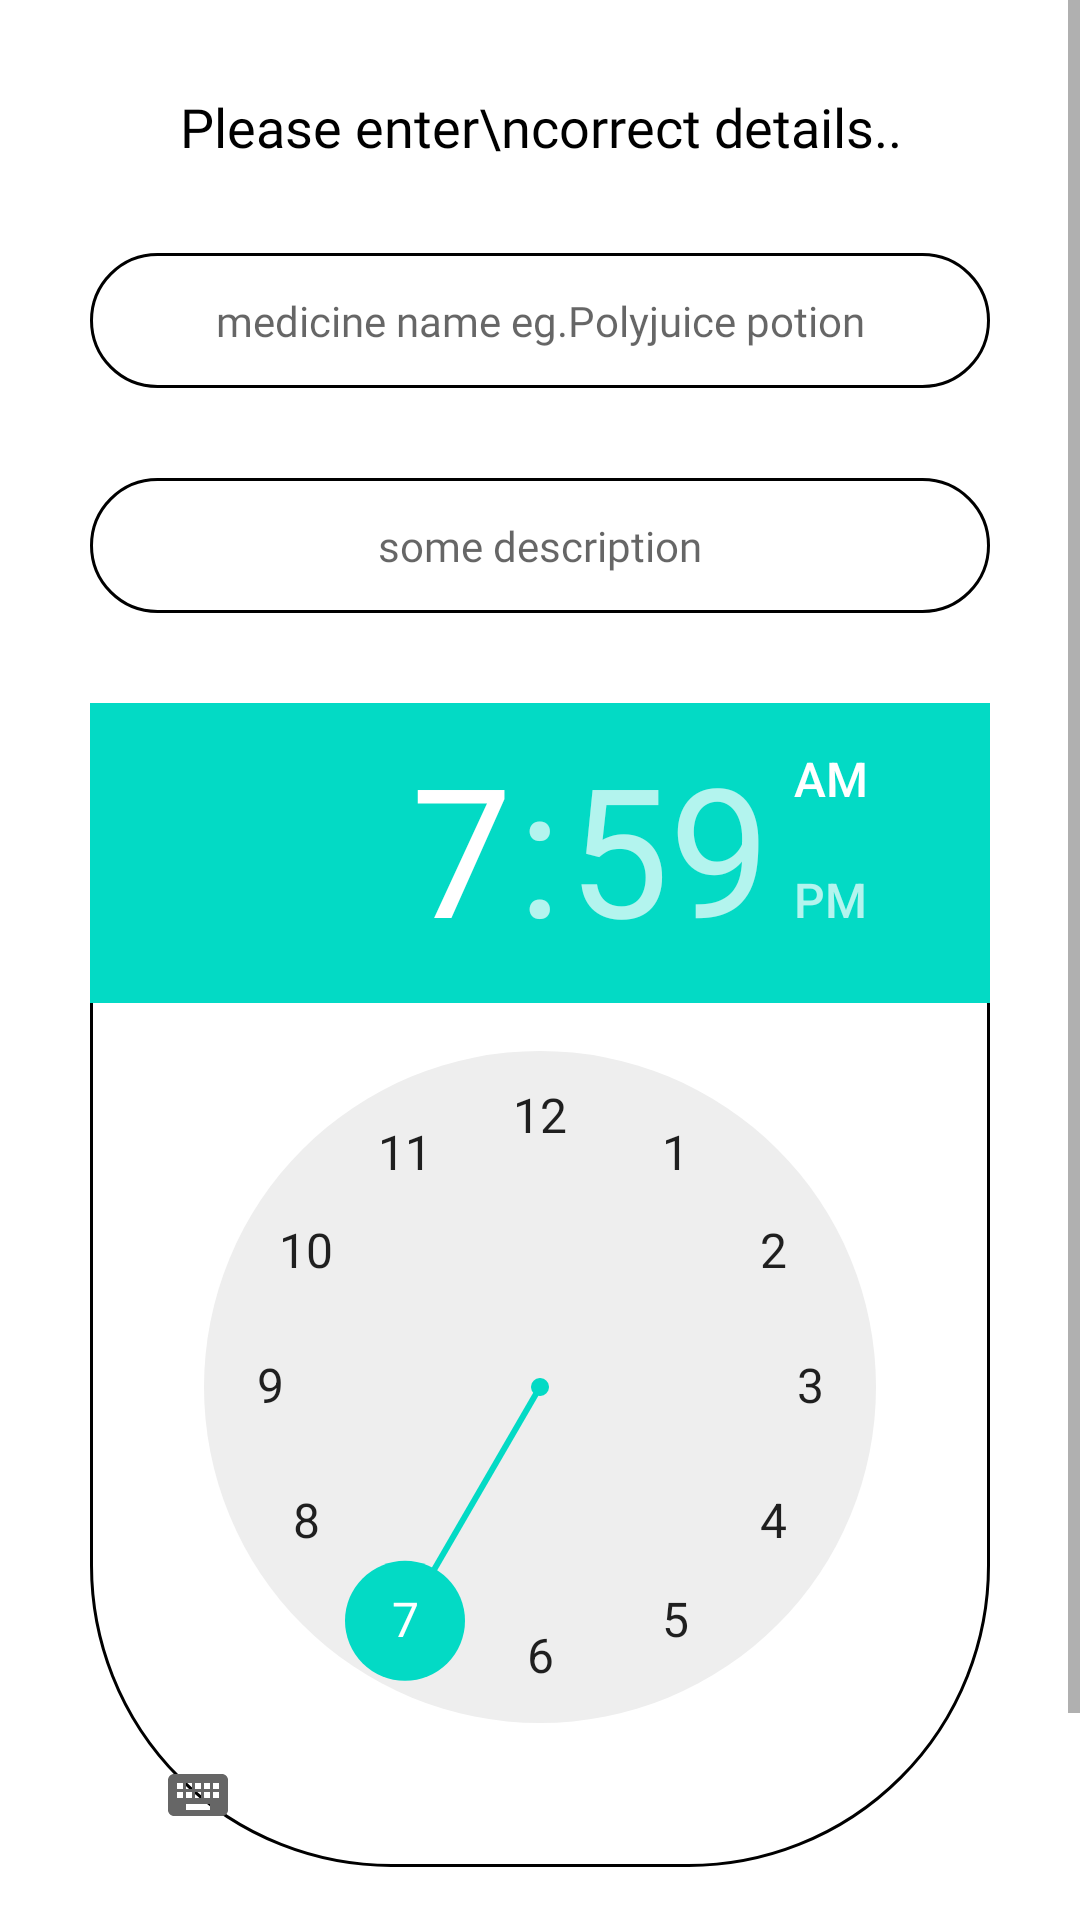

The Android layout XML behind this screen, and the referenced resources:
<!-- AndroidManifest.xml: application theme Theme.Care4U -->
<!-- res/layout/activity_alarm_form.xml -->
<?xml version="1.0" encoding="utf-8"?>
<ScrollView android:layout_height="wrap_content"
    android:layout_width="match_parent"
    xmlns:android="http://schemas.android.com/apk/res/android">

    <LinearLayout xmlns:android="http://schemas.android.com/apk/res/android"
        xmlns:app="http://schemas.android.com/apk/res-auto"
        xmlns:tools="http://schemas.android.com/tools"
        android:layout_width="match_parent"
        android:layout_height="wrap_content"
        android:orientation="vertical"
        android:layout_marginStart="30dp"
        android:layout_marginEnd="30dp"
        tools:context=".AlarmFormActivity">

        <TextView
            android:layout_width="match_parent"
            android:layout_height="wrap_content"
            android:text="Please enter\ncorrect details.."
            android:gravity="center"
            android:textColor="@color/black"
            android:layout_marginTop="30dp"
            android:textSize="18sp"
            android:fontFamily="@font/font_1"/>

        <EditText
            android:id="@+id/medicine_edit"
            android:layout_width="match_parent"
            android:layout_height="45dp"
            android:background="@drawable/edittext_bg"
            android:fontFamily="@font/font_1"
            android:hint="medicine name eg.Polyjuice potion"
            android:textAlignment="center"
            android:textSize="14sp"
            android:layout_marginTop="30dp"/>

        <EditText
            android:id="@+id/med_desc_edit"
            android:layout_width="match_parent"
            android:layout_height="45dp"
            android:layout_marginTop="30dp"
            android:background="@drawable/edittext_bg"
            android:fontFamily="@font/font_1"
            android:hint="some description"
            android:textAlignment="center"
            android:textSize="14sp" />

        <TimePicker
            android:id="@+id/med_time_picker"
            android:layout_width="match_parent"
            android:layout_height="wrap_content"
            android:background="@drawable/edittext_bg"
            android:layout_marginTop="30dp"/>

        <Button
            android:id="@+id/set_reminder_btn"
            android:layout_width="match_parent"
            android:layout_height="45dp"
            android:background="@drawable/btn_bg"
            android:fontFamily="@font/font_1"
            android:text="add medicine"
            android:layout_marginTop="20dp"
            android:textSize="18sp"
            android:layout_marginBottom="30dp"
            app:layout_constraintBottom_toBottomOf="parent"
            app:layout_constraintEnd_toEndOf="parent"
            app:layout_constraintStart_toStartOf="parent" />

    </LinearLayout>

</ScrollView>
<!-- resources referenced by this layout -->
<resources>
  <color name="black">#FF000000</color>
  <!-- drawable btn_bg (drawable) -->
  <?xml version="1.0" encoding="utf-8"?>
  <shape xmlns:android="http://schemas.android.com/apk/res/android"
      android:shape="rectangle">
  
      <solid android:color="#3C0F6E"/>
      <corners android:radius="100dp"/>
  
  </shape>
  <!-- drawable edittext_bg (drawable) -->
  <?xml version="1.0" encoding="utf-8"?>
  <shape xmlns:android="http://schemas.android.com/apk/res/android"
      android:shape="rectangle">
  
      <stroke android:width="3px" android:color="@color/black"/>
      <corners android:radius="100dp"/>
  
  </shape>
  <style name="Theme.Care4U" parent="Theme.MaterialComponents.DayNight.NoActionBar">
          
          <item name="colorPrimary">@color/purple_500</item>
          <item name="colorPrimaryVariant">@color/purple_700</item>
          <item name="colorOnPrimary">@color/white</item>
          
          <item name="colorSecondary">@color/teal_200</item>
          <item name="colorSecondaryVariant">@color/teal_700</item>
          <item name="colorOnSecondary">@color/black</item>
          
          <item name="android:statusBarColor" tools:targetApi="l">?attr/colorPrimaryVariant</item>
          
      </style>
  <color name="purple_500">#3C0F6E</color>
  <color name="purple_700">#3C0F6E</color>
  <color name="white">#FFFFFFFF</color>
  <color name="teal_200">#FF03DAC5</color>
  <color name="teal_700">#FF018786</color>
</resources>
